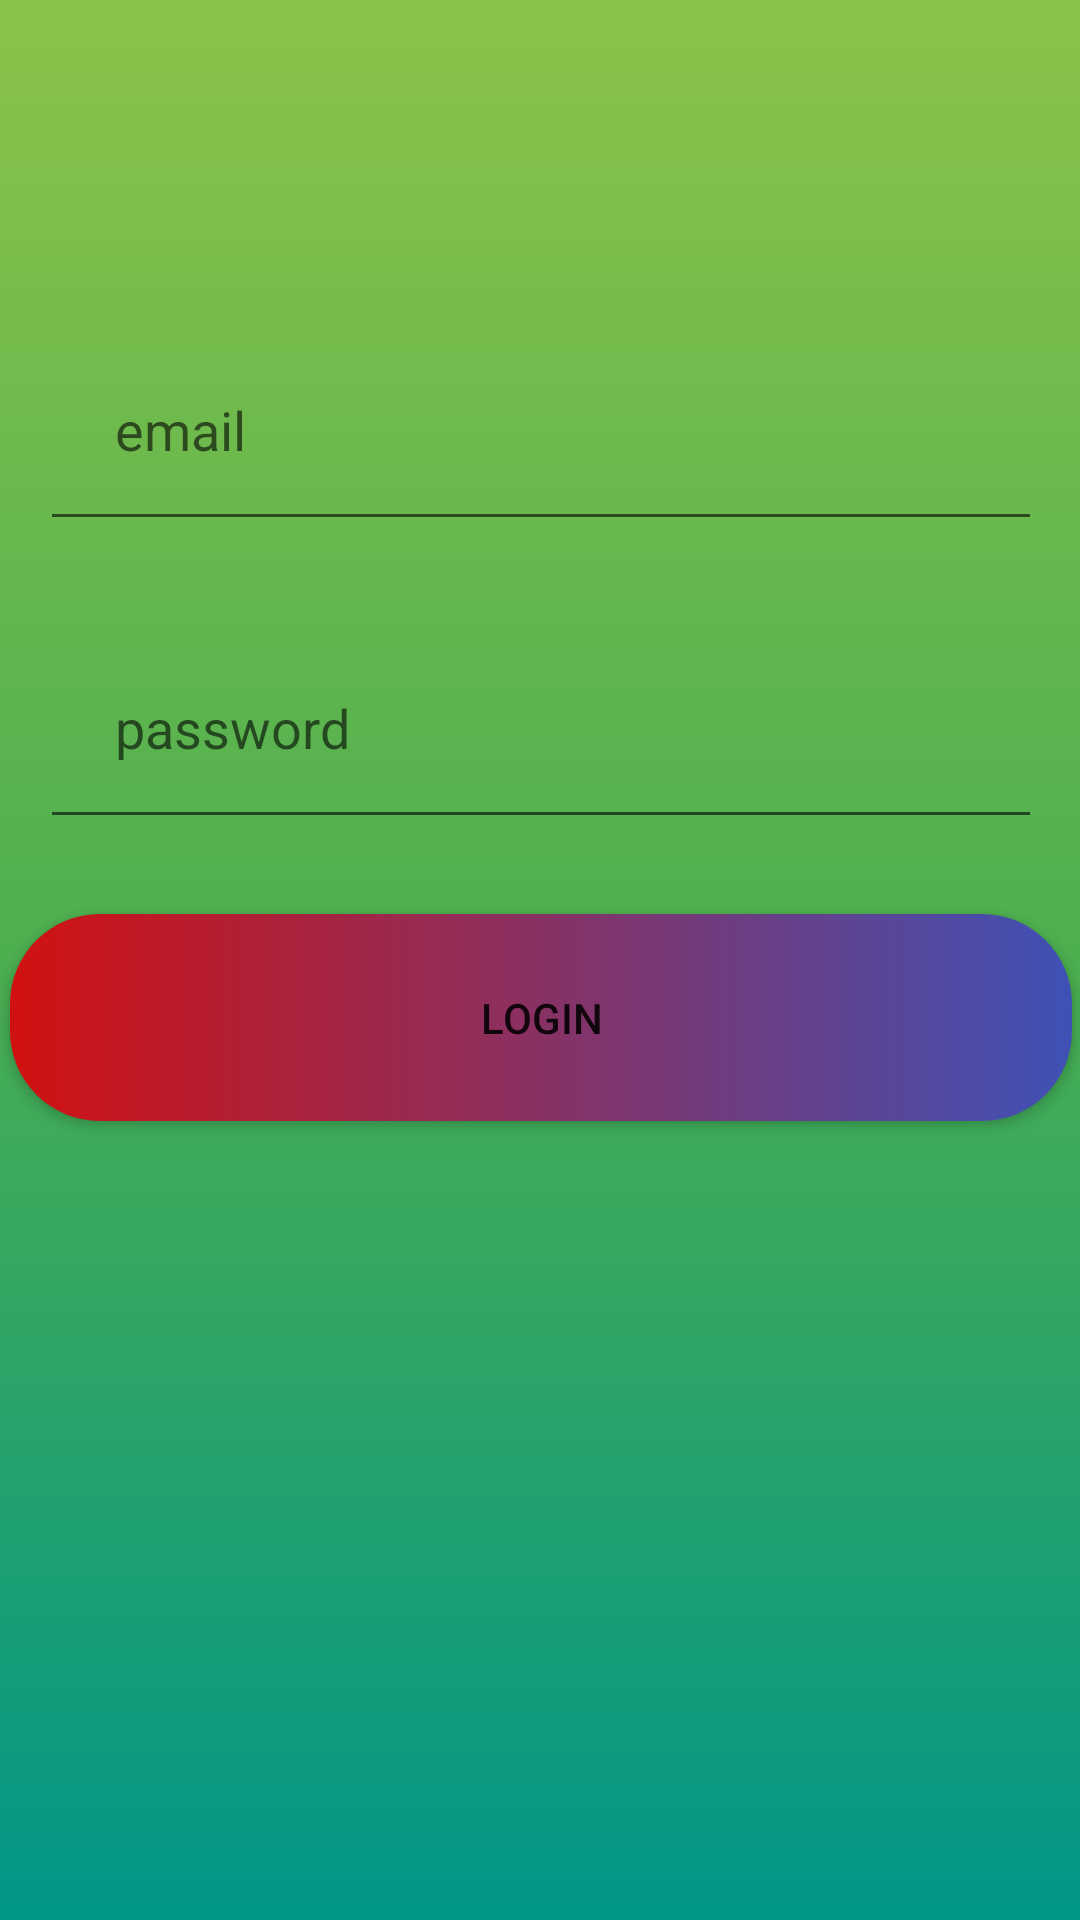

Android layout source for this screen:
<!-- AndroidManifest.xml: application theme Theme.SimonsShop -->
<!-- res/layout/activity_login.xml -->
<?xml version="1.0" encoding="utf-8"?>
<androidx.constraintlayout.widget.ConstraintLayout
    android:background="@drawable/colour"
    xmlns:android="http://schemas.android.com/apk/res/android"
    xmlns:tools="http://schemas.android.com/tools"
    xmlns:app="http://schemas.android.com/apk/res-auto"
    android:layout_width="match_parent"
    android:layout_height="match_parent"
    tools:context=".Login">


  <LinearLayout
      android:layout_width="404dp"
      android:layout_height="428dp"
      android:orientation="vertical"
      app:layout_constraintBottom_toBottomOf="parent"
      app:layout_constraintEnd_toEndOf="parent"
      app:layout_constraintStart_toStartOf="parent"
      app:layout_constraintTop_toTopOf="parent">

    <EditText
        android:id="@+id/enter_email"
        android:hint="email"
        android:layout_width="match_parent"
        android:layout_height="wrap_content"
        android:layout_marginLeft="35dp"
        android:layout_marginRight="35dp"
        android:padding="25dp"
        android:ems="10"
        android:inputType="textEmailAddress" />



    <EditText
        android:id="@+id/pass2"
        android:layout_width="match_parent"
        android:padding="25dp"
        android:hint="password"
        android:layout_height="wrap_content"
        android:layout_marginTop="25dp"
        android:layout_marginLeft="35dp"
        android:layout_marginRight="35dp"
        android:ems="10"
        android:inputType="textPassword" />

    <Button
        android:background="@drawable/button_background"
        android:id="@+id/log_in_button"
        android:layout_width="match_parent"
        android:layout_height="wrap_content"
        android:text="login"
        android:padding="25dp"
        android:layout_marginTop="25dp"
        android:layout_marginRight="25dp"
        android:layout_marginLeft="25dp"/>

    <ImageView
        android:id="@+id/imageView3"
        android:layout_width="match_parent"
        android:layout_height="wrap_content"
        android:layout_marginTop="25dp"
        android:background="#8718A6"
        app:srcCompat="@drawable/img" />


  </LinearLayout>

</androidx.constraintlayout.widget.ConstraintLayout>
<!-- resources referenced by this layout -->
<resources>
  <!-- drawable button_background (drawable) -->
  <?xml version="1.0" encoding="utf-8"?>
  <selector xmlns:android="http://schemas.android.com/apk/res/android">
  <item>
      <shape android:shape="rectangle">
          <gradient android:angle="0" android:startColor="#D11111" android:endColor="#3F51B5"/>
          <corners android:radius="30dp"/>
  
      </shape>
  </item>
  </selector>
  <!-- drawable colour (drawable) -->
  <?xml version="1.0" encoding="utf-8"?>
  <selector xmlns:android="http://schemas.android.com/apk/res/android">
      <item>
          <shape android:shape="rectangle">
              <gradient android:angle="90" android:startColor="#009688" android:centerColor="#4CAF50" android:endColor="#8BC34A"/>
  
  
          </shape>
      </item>
  </selector>
  <style name="Theme.SimonsShop" parent="Theme.AppCompat.DayNight.NoActionBar">
          
          <item name="colorPrimary">@color/purple_500</item>
          <item name="colorPrimaryVariant">@color/purple_700</item>
          <item name="colorOnPrimary">@color/white</item>
          
          <item name="colorSecondary">@color/teal_200</item>
          <item name="colorSecondaryVariant">@color/teal_700</item>
          <item name="colorOnSecondary">@color/black</item>
          
          <item name="android:statusBarColor" tools:targetApi="l">?attr/colorPrimaryVariant</item>
          
      </style>
  <!-- not gathered from this repository: default colours our renderer supplied (Android Studio template values) -->
  <color name="purple_500">#FF6200EE</color>
  <color name="purple_700">#FF3700B3</color>
  <color name="teal_200">#FF03DAC5</color>
  <color name="teal_700">#FF018786</color>
  <color name="black">#FF000000</color>
  <color name="white">#FFFFFFFF</color>
</resources>
